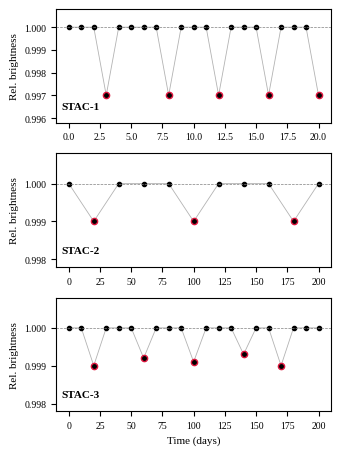

The matplotlib source for this figure: (Note: this script raises an exception after producing the figure.)
import matplotlib
matplotlib.use("Agg")
import matplotlib.pyplot as plt
plt.rcParams.update({"font.family":"serif","font.serif":["Liberation Serif"],"font.size":8})
d1=list(range(21)); f1=[1]*21
for t in (3,8,12,16,20): f1[t]=0.9970
t2=[0,20,40,60,80,100,120,140,160,180,200]; f2=[1]*11
for t in (20,100,180): f2[t//20]=0.9990
t3=list(range(0,201,10)); f3=[1.0]*21
for t,v in {20:.9990,60:.9992,100:.9991,140:.9993,170:.9990}.items(): f3[t//10]=v
fig,ax=plt.subplots(3,1,figsize=(3.45,4.6))
for a,(t,f,n,pt) in zip(ax,[(d1,f1,"STAC-1",[3,8,12,16,20]),(t2,f2,"STAC-2",[20,100,180]),(t3,f3,"STAC-3",[20,60,100,140,170])]):
    a.plot(t,f,"-",color="0.7",lw=.6)
    a.plot(t,f,"o",ms=3,color="k")
    a.plot(pt,[f[t.index(p)] for p in pt],"o",ms=4.5,mfc="none",mec="crimson",mew=1)
    a.axhline(1,color="0.5",ls="--",lw=.5)
    a.set_ylabel("Rel. brightness"); a.text(.02,.12,n,transform=a.transAxes,fontweight="bold")
    a.set_ylim(min(f)-.0012,1.0008); a.ticklabel_format(axis="y",useOffset=False)
ax[2].set_xlabel("Time (days)")
for a in ax: a.tick_params(labelsize=7)
plt.tight_layout(); plt.savefig("../figures/lc.pdf")
